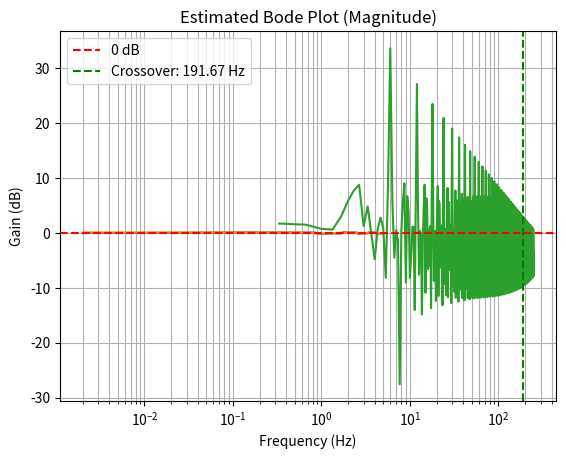

Generate this figure with matplotlib:
from matplotlib import pyplot as plt
from math import sin, cos, asin, radians
from scipy.signal import chirp
import numpy as np
from scipy.fft import fft, fftfreq
#Definition of samping frequency and simulation time
f_s = 500
time = 5
timescale = 1/f_s
t = [i*timescale for i in range(0,time*f_s)]

#Definition of variables in the simulation
k_p = 50
k_i = 0.1
k_d = 3

e_i = 0
e_d = 0
theta_d = radians(0)
e_theta = 0
e_dist = 0
sensor_bias = radians(0)
delay_sensor_ms = 0
delay_torque_ms = 0
delay_s = delay_sensor_ms/(1000*timescale)
delay_t = delay_torque_ms/(1000*timescale)

mass = 2
height = 0.3
g = 9.81
r = 0.05

#Definition of Initial Values of the simulation
theta_init = radians(0)
torque = [0]
omega = [0]
correction_angle = [0]
theta = [theta_init]
w = [0]
motor_torque = [0]
velocity = [0]
distance = [0]
theta_desired = [0]

chirp_signal = chirp(np.array(t), f0=0.1, f1=10, t1=time, method='linear')


#Simulation Loop
for i in range(1,time*f_s):

    if((int(i/(time*f_s/6)))%2==0):
        theta_d = radians(5)
    else:
        theta_d = radians(-5)

    # theta_d = radians(5) * sin(2 * 3.1416 * 10 * i * timescale)
    # theta_d = radians(5) * chirp_signal[i]
    # if i == 1000:
    #     theta_d = radians(20)
    # else:
    #     theta_d = 0
    
    e_d = e_theta
    if(i-delay_s < 0):
        e_theta = 0
    else:
        e_theta = theta_d - (theta[i - 1 - int(delay_s)]+sensor_bias)  # error in angle
    e_i += e_theta
    e_d = (e_theta-e_d)/timescale

    motor_torque_new = -(k_p*e_theta + k_i*e_i + k_d*e_d)
    acc_new = motor_torque_new/(mass*r**2+1/2*0.05*r**2)
    w_new = w[i-1]+acc_new*timescale

    if(i-delay_t < 0):
        torque_control = 0
    else:
        torque_control = (w[i-1]-w[i-2])/timescale*(mass*r**2+1/2*0.05*r**2)
    
    # Total torque = gravity torque + wheel reaction torque
    torque_new = mass * g * height * sin(theta[i - 1]) - torque_control

    # Angular acceleration
    alpha = torque_new / (mass * height ** 2)

    # Integrate
    omega_new = omega[i - 1] + alpha * timescale
    theta_new = theta[i - 1] + omega_new * timescale
    velocity_new = w_new*r
    distance_new = distance[i-1]+velocity_new * timescale

    # Optional fallover clamp
    if abs(theta_new) >= radians(90):
        theta_new = max(min(theta_new, radians(90)), radians(-90))
        omega_new = 0

    # Store data
    torque.append(torque_new)
    omega.append(omega_new)
    theta.append(theta_new)
    w.append(w_new)
    velocity.append(velocity_new)
    distance.append(distance_new)
    theta_desired.append(theta_d)
    

plt.plot(t[1:-1], theta[1:-1])
plt.plot(t[1:-1], theta_desired[1:-1])
plt.title("Tilt Angle (rad)")
plt.xlabel("Time (s)")
plt.grid()
plt.show()

# plt.plot(t[100:-1], w[100:-1])
# plt.title("Wheel Angular Velocity (rad/s)")
# plt.xlabel("Time (s)")
# plt.grid()
# plt.show()

# plt.plot(t[100:-1], distance[100:-1])
# plt.title("Distance (m)")
# plt.xlabel("Time (s)")
# plt.grid()
# plt.show()

# plt.plot(t[100:-1], velocity[100:-1])
# plt.title("Linear Velocity (m/s)")
# plt.xlabel("Time (s)")
# plt.grid()
# plt.show()

# plt.plot(t[100:-1], torque[100:-1])
# plt.title("Torque")
# plt.xlabel("Time (s)")
# plt.grid()
# plt.show()


# Use a trimmed steady-state region to avoid startup transients
start_idx = int(2 * f_s)  # Skip first 2 seconds
theta_d_trim = np.array(theta_desired[start_idx:])
theta_trim = np.array(theta[start_idx:])
n = len(theta_trim)
T = timescale

# Apply FFT
Theta_d_f = fft(theta_d_trim)
Theta_f = fft(theta_trim)
freqs = fftfreq(n, T)

# Use only the positive frequencies
mask = freqs > 0
freqs = freqs[mask]
gain = np.abs(Theta_f[mask] / Theta_d_f[mask])

# Normalize and find crossover frequency (gain = 1)
gain_db = 20 * np.log10(gain)
idx_cross = np.argmin(np.abs(gain - 1))  # closest to gain = 1
f_crossover = freqs[idx_cross]

print(f"Crossover frequency ≈ {f_crossover:.2f} Hz")

# Optional: Plot Bode magnitude
plt.semilogx(freqs, gain_db)
plt.axhline(0, color='r', linestyle='--', label="0 dB")
plt.axvline(f_crossover, color='g', linestyle='--', label=f"Crossover: {f_crossover:.2f} Hz")
plt.title("Estimated Bode Plot (Magnitude)")
plt.xlabel("Frequency (Hz)")
plt.ylabel("Gain (dB)")
plt.grid(True, which="both")
plt.legend()
plt.show()